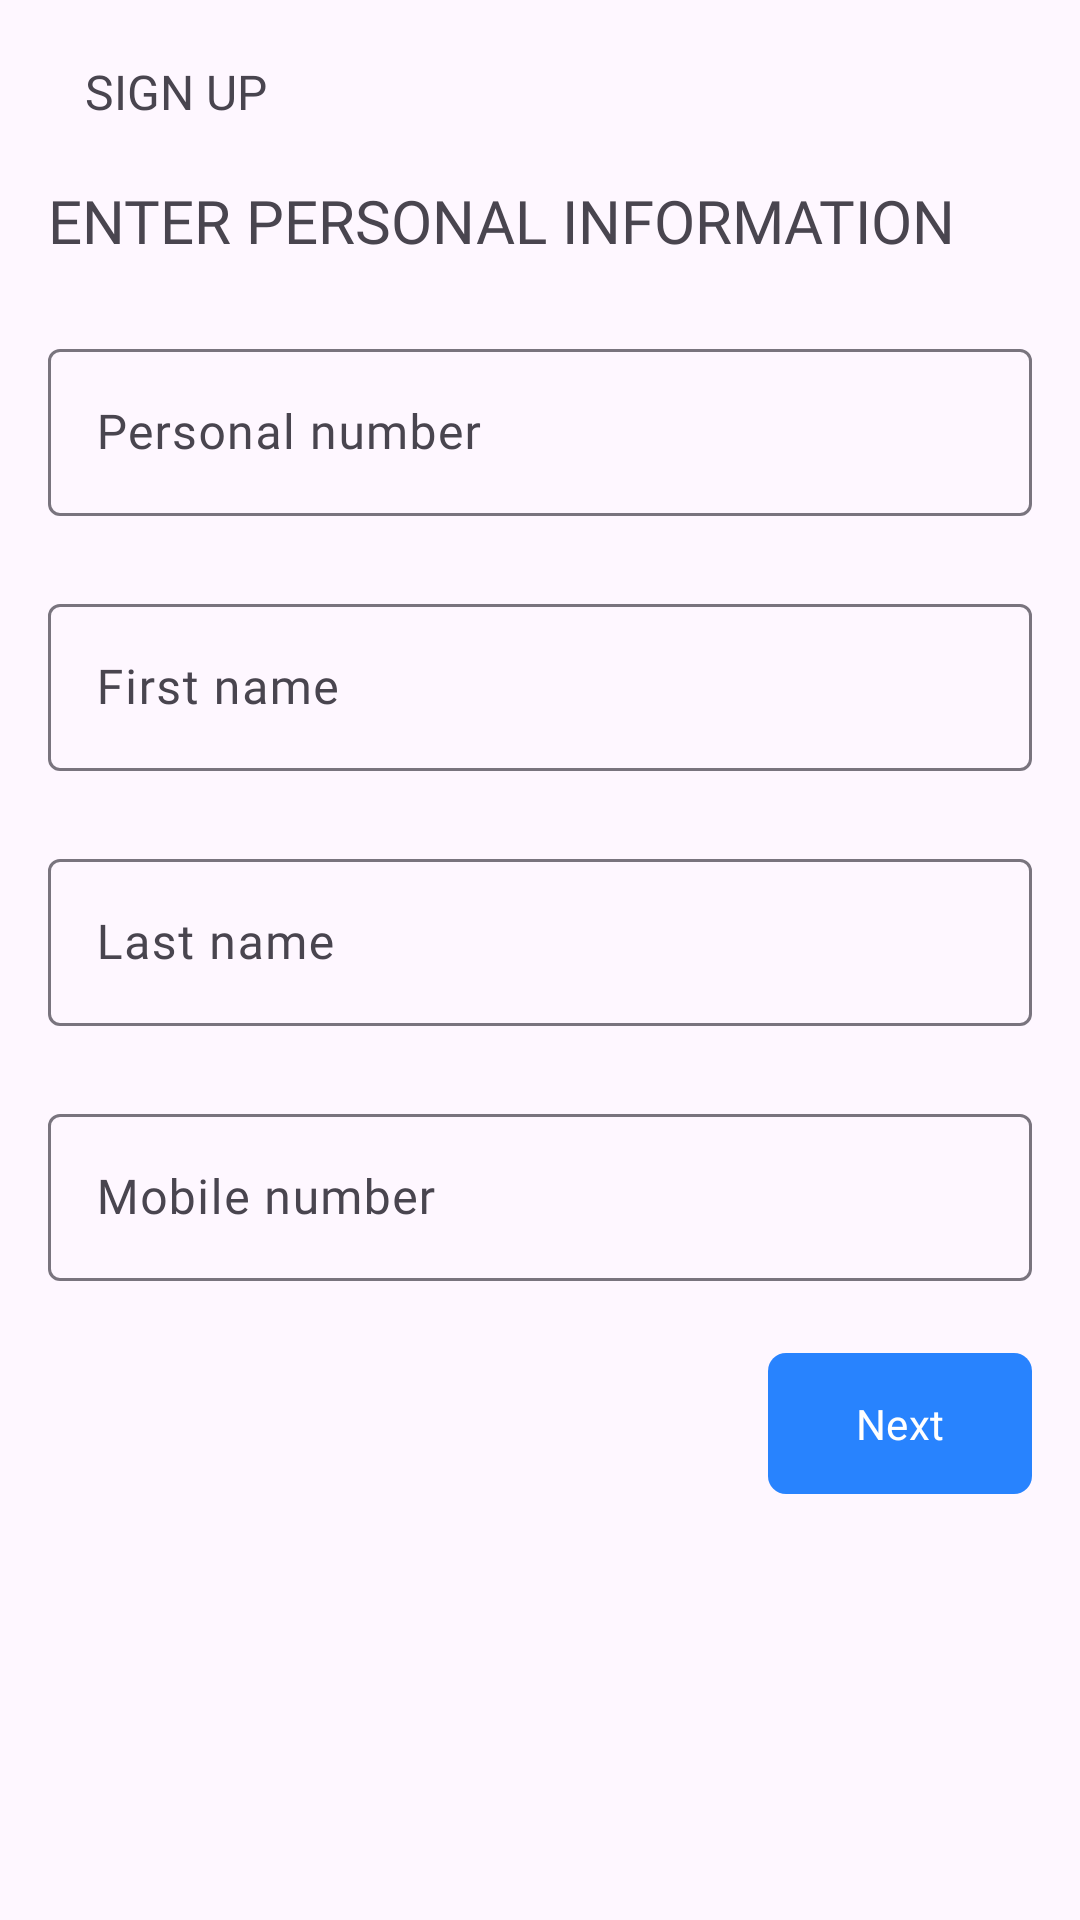

The Android layout XML behind this screen, and the referenced resources:
<!-- AndroidManifest.xml: application theme Theme.Tbilisi_Parking_FINAL_EXM -->
<!-- res/layout/fragment_personal_information.xml -->
<?xml version="1.0" encoding="utf-8"?>
<ScrollView xmlns:android="http://schemas.android.com/apk/res/android"
    xmlns:app="http://schemas.android.com/apk/res-auto"
    xmlns:tools="http://schemas.android.com/tools"
    android:layout_width="match_parent"
    android:layout_height="match_parent">

    <androidx.constraintlayout.widget.ConstraintLayout
        style="@style/customLayoutPadding"
        android:layout_width="match_parent"
        android:layout_height="wrap_content"
        tools:context=".presentation.screen.sign_up.personal_information.PersonalInformationFragment">

        <androidx.appcompat.widget.AppCompatImageButton
            android:id="@+id/btnBack"
            style="@style/customButtonArrow"
            android:layout_width="wrap_content"
            android:layout_height="wrap_content"
            android:src="@drawable/ic_back_arrow"
            app:layout_constraintStart_toStartOf="parent"
            app:layout_constraintTop_toTopOf="parent" />

        <androidx.appcompat.widget.AppCompatTextView
            style="@style/customPageTitle"
            android:layout_width="wrap_content"
            android:layout_height="wrap_content"
            android:text="@string/sign_up"
            app:layout_constraintBottom_toBottomOf="@+id/btnBack"
            app:layout_constraintStart_toEndOf="@+id/btnBack"
            app:layout_constraintTop_toTopOf="@id/btnBack" />

        <androidx.appcompat.widget.AppCompatTextView
            android:id="@+id/tvTitle"
            style="@style/customFieldsTitle"
            android:layout_width="wrap_content"
            android:layout_height="wrap_content"
            android:text="@string/enter_personal_information"
            app:layout_constraintStart_toStartOf="parent"
            app:layout_constraintTop_toBottomOf="@+id/btnBack" />

        <com.google.android.material.textfield.TextInputLayout
            android:id="@+id/etPersonalNumber"
            android:layout_width="match_parent"
            android:layout_height="wrap_content"
            android:layout_marginTop="@dimen/margin_large"
            app:layout_constraintEnd_toEndOf="parent"
            app:layout_constraintStart_toStartOf="parent"
            app:layout_constraintTop_toBottomOf="@+id/tvTitle">

            <com.google.android.material.textfield.TextInputEditText
                android:id="@+id/etPersonalNumberInput"
                android:layout_width="match_parent"
                android:layout_height="match_parent"
                android:fontFamily="@font/open_sans_regular"
                android:hint="@string/personal_number"
                android:inputType="number"
                android:maxLength="11" />
        </com.google.android.material.textfield.TextInputLayout>

        <com.google.android.material.textfield.TextInputLayout
            android:id="@+id/etFirstName"
            android:layout_width="match_parent"
            android:layout_height="wrap_content"
            android:layout_marginTop="@dimen/margin_large"
            app:layout_constraintEnd_toEndOf="parent"
            app:layout_constraintStart_toStartOf="parent"
            app:layout_constraintTop_toBottomOf="@+id/etPersonalNumber">

            <com.google.android.material.textfield.TextInputEditText
                android:id="@+id/etFirstNameInput"
                android:layout_width="match_parent"
                android:layout_height="match_parent"
                android:fontFamily="@font/open_sans_regular"
                android:hint="@string/first_name"
                android:inputType="textCapWords" />
        </com.google.android.material.textfield.TextInputLayout>

        <com.google.android.material.textfield.TextInputLayout
            android:id="@+id/etLastName"
            android:layout_width="match_parent"
            android:layout_height="wrap_content"
            android:layout_marginTop="@dimen/margin_large"
            app:layout_constraintEnd_toEndOf="parent"
            app:layout_constraintStart_toStartOf="parent"
            app:layout_constraintTop_toBottomOf="@+id/etFirstName">

            <com.google.android.material.textfield.TextInputEditText
                android:id="@+id/etLastNameInput"
                android:layout_width="match_parent"
                android:layout_height="match_parent"
                android:fontFamily="@font/open_sans_regular"
                android:hint="@string/last_name"
                android:inputType="textCapWords" />
        </com.google.android.material.textfield.TextInputLayout>

        <com.google.android.material.textfield.TextInputLayout
            android:id="@+id/etMobileNumber"
            android:layout_width="match_parent"
            android:layout_height="wrap_content"
            android:layout_marginTop="@dimen/margin_large"
            app:layout_constraintEnd_toEndOf="parent"
            app:layout_constraintStart_toStartOf="parent"
            app:layout_constraintTop_toBottomOf="@+id/etLastName"
            app:prefixText="+995">

            <com.google.android.material.textfield.TextInputEditText
                android:id="@+id/etMobileNumberInput"
                android:layout_width="match_parent"
                android:layout_height="match_parent"
                android:fontFamily="@font/open_sans_regular"
                android:hint="@string/mobile_number"
                android:inputType="number"
                android:maxLength="9" />
        </com.google.android.material.textfield.TextInputLayout>

        <com.google.android.material.button.MaterialButton
            android:id="@+id/btnNext"
            style="@style/customButtonMaterial"
            android:layout_width="wrap_content"
            android:layout_height="wrap_content"
            android:layout_marginTop="@dimen/margin_medium_plus"
            android:text="@string/next"
            app:layout_constraintEnd_toEndOf="parent"
            app:layout_constraintTop_toBottomOf="@+id/etMobileNumber" />

    </androidx.constraintlayout.widget.ConstraintLayout>

</ScrollView>
<!-- resources referenced by this layout -->
<resources>
  <dimen name="margin_large">24dp</dimen>
  <dimen name="margin_medium_plus">20dp</dimen>
  <string name="enter_personal_information">enter personal information</string>
  <string name="first_name">First name</string>
  <string name="last_name">Last name</string>
  <string name="mobile_number">Mobile number</string>
  <string name="next">Next</string>
  <string name="personal_number">Personal number</string>
  <string name="sign_up">SIGN UP</string>
  <style name="customButtonArrow" parent="customButton">
          <item name="tint">?android:attr/textColorPrimary</item>
      </style>
  <style name="customButtonMaterial">
          <item name="fontFamily">@font/open_sans_regular</item>
          <item name="android:textAllCaps">false</item>
          <item name="cornerRadius">@dimen/padding_small</item>
          <item name="android:padding">@dimen/padding_standard</item>
      </style>
  <style name="customFieldsTitle">
          <item name="fontFamily">@font/open_sans_regular</item>
          <item name="android:textAllCaps">true</item>
          <item name="android:layout_marginTop">@dimen/margin_large</item>
          <item name="android:textSize">@dimen/text_size_large</item>
      </style>
  <style name="customLayoutPadding">
          <item name="android:paddingTop">@dimen/padding_extra_large</item>
          <item name="android:paddingBottom">@dimen/padding_extra_large</item>
          <item name="android:paddingStart">@dimen/padding_large</item>
          <item name="android:paddingEnd">@dimen/padding_large</item>
      </style>
  <style name="customPageTitle">
          <item name="fontFamily">@font/open_sans_regular</item>
          <item name="android:layout_marginStart">@dimen/margin_small</item>
          <item name="android:textAllCaps">true</item>
          <item name="android:textSize">@dimen/text_size_medium</item>
      </style>
  <style name="Theme.Tbilisi_Parking_FINAL_EXM" parent="Base.Theme.Tbilisi_Parking_FINAL_EXM" />
  <style name="customButton">
          <item name="android:background">?android:attr/selectableItemBackgroundBorderless</item>
          <item name="android:padding">@dimen/padding_small</item>
          <item name="android:minWidth">0dp</item>
          <item name="android:layout_marginStart">@dimen/margin_negative_standard</item>
          <item name="android:minHeight">0dp</item>
      </style>
  <dimen name="padding_small">6dp</dimen>
  <dimen name="padding_standard">14dp</dimen>
  <dimen name="text_size_large">20sp</dimen>
  <dimen name="padding_extra_large">24dp</dimen>
  <dimen name="padding_large">16dp</dimen>
  <dimen name="margin_small">8dp</dimen>
  <dimen name="text_size_medium">16sp</dimen>
  <style name="Base.Theme.Tbilisi_Parking_FINAL_EXM" parent="Theme.Material3.DayNight.NoActionBar">
          <item name="colorPrimary">@color/blue</item>
      </style>
  <dimen name="margin_negative_standard">-8dp</dimen>
  <color name="blue">#2883FE</color>
</resources>
